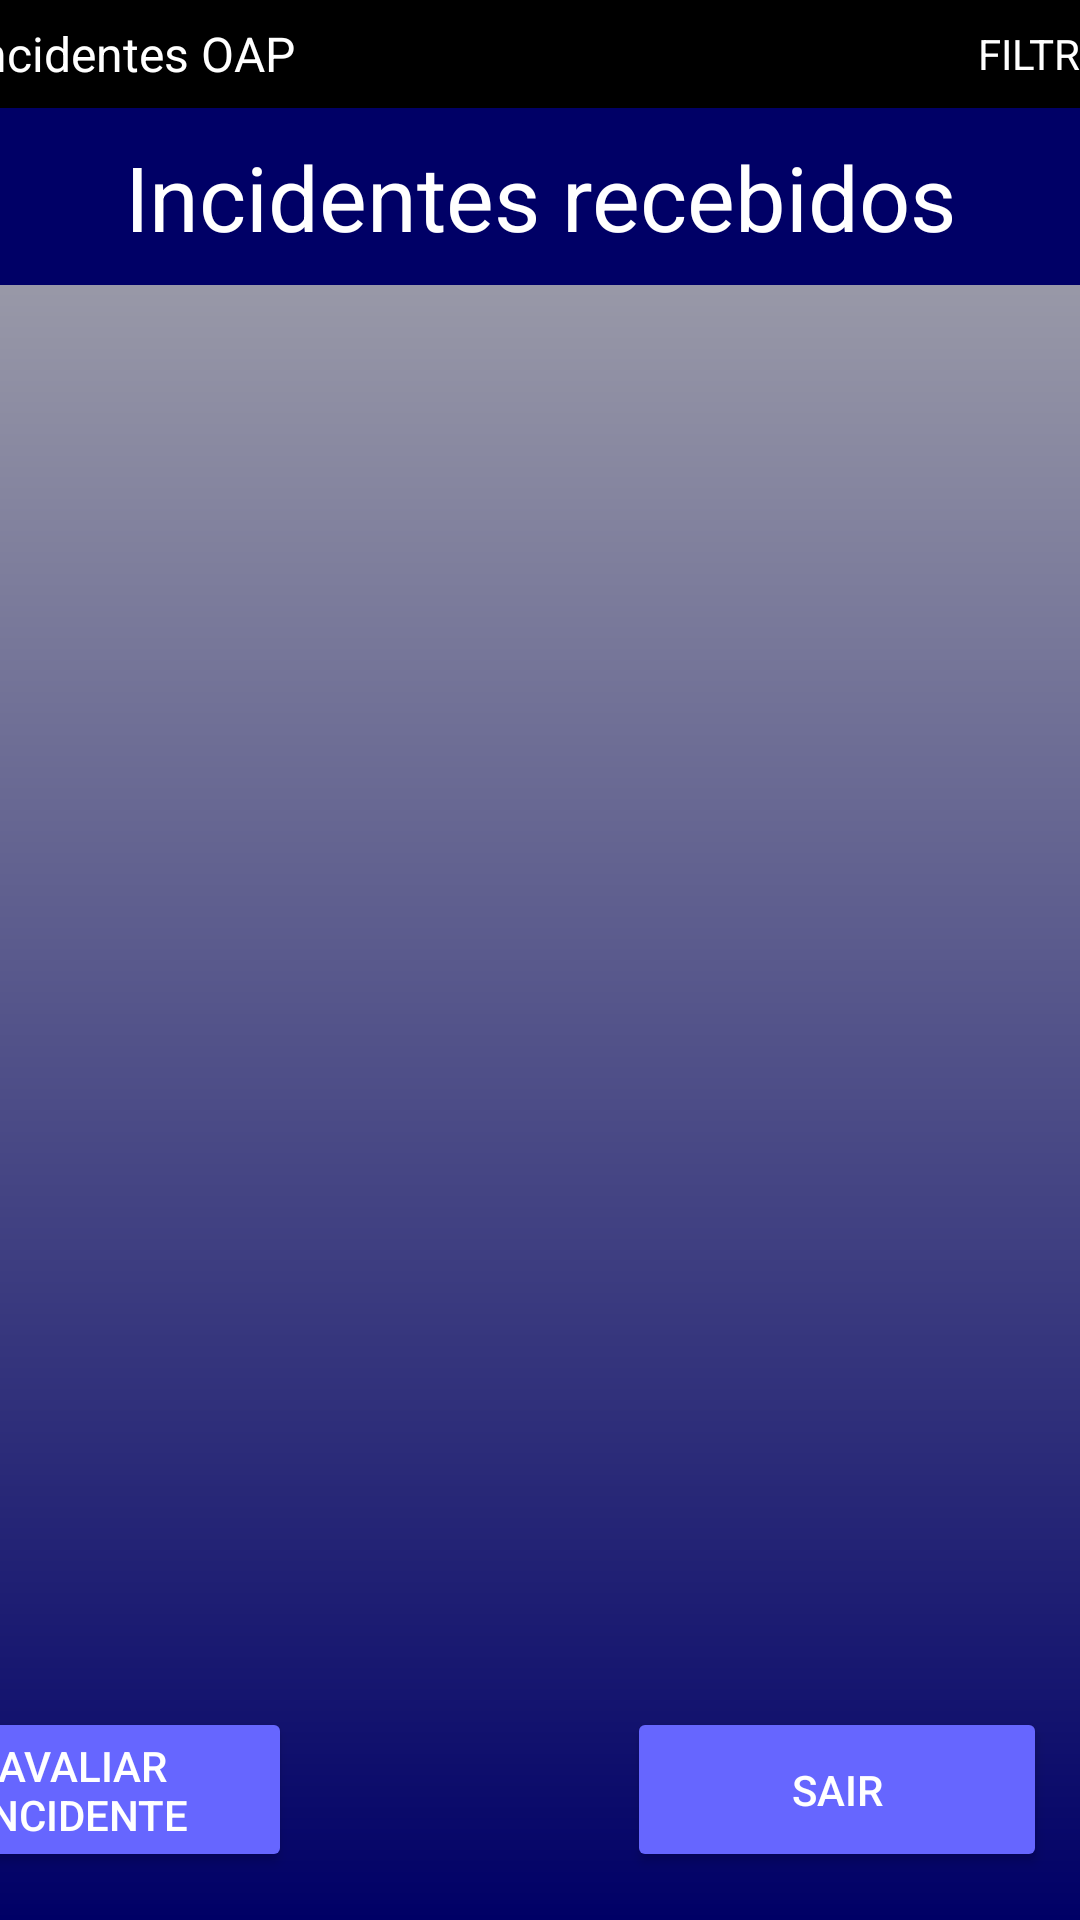

Here is an Android app screen rendered from its layout file. Give the layout XML and the strings, colors and styles it references.
<!-- AndroidManifest.xml: application theme AppTheme -->
<!-- res/layout/activity_inicialoap.xml -->
<?xml version="1.0" encoding="utf-8"?>
<android.support.constraint.ConstraintLayout xmlns:android="http://schemas.android.com/apk/res/android"
    xmlns:app="http://schemas.android.com/apk/res-auto"
    xmlns:tools="http://schemas.android.com/tools"
    android:id="@+id/linearLayout"
    android:layout_width="match_parent"
    android:layout_height="match_parent"
    android:background="@drawable/cores"
    android:orientation="vertical">

    <android.support.v7.widget.Toolbar
        android:id="@+id/toolbar"
        android:layout_width="415dp"
        android:layout_height="36dp"
        android:background="@android:color/black"
        android:minHeight="?attr/actionBarSize"
        android:theme="?attr/actionBarTheme"
        app:layout_constraintEnd_toEndOf="parent"
        app:layout_constraintStart_toStartOf="parent"
        app:layout_constraintTop_toTopOf="parent"
        app:subtitle="@string/inicialoap"
        app:subtitleTextColor="@android:color/white">

        <TextView
            android:id="@+id/textView150"
            android:layout_width="wrap_content"
            android:layout_height="wrap_content"
            android:layout_gravity="center_vertical|right"
            android:layout_marginRight="10dp"
            android:text="@string/filtrar"
            android:textColor="@android:color/white" />
    </android.support.v7.widget.Toolbar>

    <android.support.v7.widget.Toolbar
        android:id="@+id/toolbar2"
        android:layout_width="422dp"
        android:layout_height="59dp"
        android:background="#000066"
        android:minHeight="?attr/actionBarSize"
        android:theme="?attr/actionBarTheme"
        app:layout_constraintEnd_toEndOf="parent"
        app:layout_constraintStart_toStartOf="parent"
        app:layout_constraintTop_toBottomOf="@+id/toolbar" >

        <TextView
            android:id="@+id/textView3"
            android:layout_width="wrap_content"
            android:layout_height="wrap_content"
            android:layout_gravity="center"
            android:text="@string/recebidosoapinicial"
            android:textColor="@android:color/white"
            android:textSize="30sp"
            tools:layout_editor_absoluteX="147dp"
            tools:layout_editor_absoluteY="20dp" />

    </android.support.v7.widget.Toolbar>

    <Button
        android:id="@+id/button5"
        android:layout_width="140dp"
        android:layout_height="55dp"
        android:layout_marginEnd="112dp"
        android:layout_marginBottom="16dp"
        android:backgroundTint="#6666FF"
        android:onClick="AvaliarIncidente"
        android:text="@string/avaliarincidente"
        android:textColor="@android:color/white"
        app:layout_constraintBottom_toBottomOf="parent"
        app:layout_constraintEnd_toStartOf="@+id/button6" />

    <Button
        android:id="@+id/button6"
        android:layout_width="140dp"
        android:layout_height="55dp"
        android:layout_marginEnd="11dp"
        android:layout_marginBottom="16dp"
        android:backgroundTint="#6666FF"
        android:onClick="sair"
        android:text="@string/sair"
        android:textColor="@android:color/white"
        app:layout_constraintBottom_toBottomOf="parent"
        app:layout_constraintEnd_toEndOf="parent" />

    <android.support.v7.widget.RecyclerView
        android:id="@+id/recyclerView2"
        android:layout_width="392dp"
        android:layout_height="458dp"
        android:layout_marginTop="8dp"
        android:layout_marginEnd="11dp"
        app:layout_constraintEnd_toEndOf="parent"
        app:layout_constraintTop_toBottomOf="@+id/toolbar2" />

</android.support.constraint.ConstraintLayout>
<!-- resources referenced by this layout -->
<resources>
  <!-- drawable cores (drawable) -->
  <shape xmlns:android="http://schemas.android.com/apk/res/android"
      android:shape="rectangle" >
      <gradient
          android:startColor="#000066"
          android:endColor="#B3B3B3"
          android:angle="90"/>
  </shape>
  <string name="avaliarincidente">AVALIAR INCIDENTE</string>
  <string name="filtrar">FILTRAR</string>
  <string name="inicialoap">Incidentes OAP</string>
  <string name="recebidosoapinicial">Incidentes recebidos</string>
  <string name="sair">SAIR</string>
  <style name="AppTheme" parent="Base.Theme.AppCompat.Light.DarkActionBar">
          
          <item name="colorPrimary">@color/colorPrimary</item>
          <item name="colorPrimaryDark">@color/colorPrimaryDark</item>
          <item name="colorAccent">@color/colorAccent</item>
      </style>
  <color name="colorPrimary">#000000</color>
  <color name="colorPrimaryDark">#303F9F</color>
  <color name="colorAccent">#FF4081</color>
</resources>
